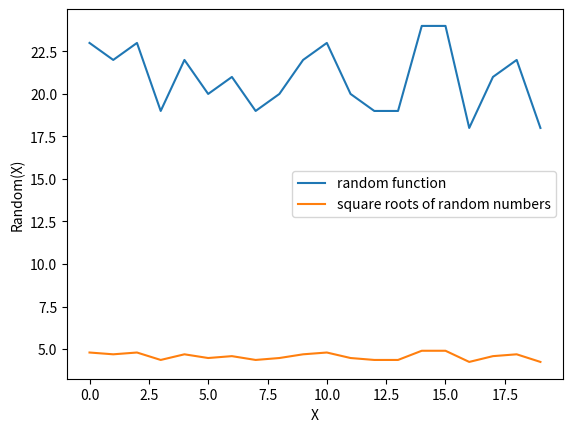

The matplotlib source for this figure:
vehicle_bucket = ['TN01', 'KA03', 'TS01', 'KA04', 'AP04', 'KL01', 'TS03']

KA_vehicle = []

for each_item in vehicle_bucket:
  if 'KA' in each_item:
    KA_vehicle.append(each_item)

KA_vehicle

# list comprehension
KA_list = [each_item for each_item in vehicle_bucket if 'KA' in each_item]

KA_list

import random

random.random()

my_random_list = [random.randint(18, 24) for i in range(20)]

my_random_list

my_random_list

import matplotlib.pyplot as plt

import math

math.sqrt(6)

my_sqrt_list = [math.sqrt(each_item) for each_item in my_random_list]

plt.xlabel('X')
plt.ylabel('Random(X)')
plt.plot(my_random_list, label='random function');
plt.plot(my_sqrt_list, label='square roots of random numbers');
plt.legend();